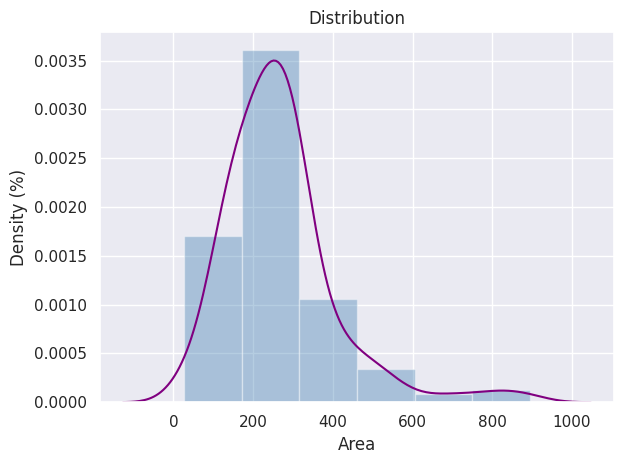

The script that saved this image:
import matplotlib.pyplot as plt
import seaborn as sns
import numpy as np


def draw_distribution_histogram(nums, path, is_hist=True, is_kde=False, is_rug=False,
                                is_vertical=False, is_norm_hist=False):
    """

    bins: 设置直方图条形的数目
    is_hist: 是否绘制直方图
    is_kde: 是否绘制核密度图
    is_rug: 是否绘制生成观测数值的小细条
    is_vertical: 如果为True，观察值在y轴上
    is_norm_hist: 如果为True，直方图高度显示一个密度而不是一个计数，如果kde设置为True，则此参数一定为True
    """
    sns.set()  # 切换到sns的默认运行配置
    sns.distplot(nums, bins=6, hist=is_hist, kde=is_kde, rug=is_rug,
                 hist_kws={"color": "steelblue"}, kde_kws={"color": "purple"},
                 vertical=is_vertical, norm_hist=is_norm_hist)
    # 添加x轴和y轴标签
    plt.xlabel("Area")
    plt.ylabel("Density (%)")

    # 添加标题
    plt.title("Distribution")
    plt.tight_layout()  # 处理显示不完整的问题
    plt.savefig(path, dpi=300)
    plt.show()


# x = [19303, 17964, 10342, 8596, 10534, 9080, 8333, 7794, 13050, 16868, 8787, 16950, 7818, 15499, 8115, 7802,
# 7637, 8991, 9895, 8682, 11242, 6504, 6483, 17821, 11026, 10004, 8357, 10882, 8031, 8307, 11124, 7410,
# 7011, 7275, 10030, 6863, 15199, 8644, 8035, 10069, 9521, 7208, 11489, 10375, 9055, 7653, 7637, 14966,
# 13247, 10537, 7521, 11283, 7813, 16792, 8309, 10864, 14617, 7982, 10481, 11566, 14095, 8383, 7569, 9464,
# 9122, 7515, 10319, 7236, 10950, 9690, 6873, 7054, 6496, 13904, 16336, 11001, 10911, 13581, 9731, 7993,
# 7574, 7256, 11812, 8361, 7894, 7702, 15104, 13474, 7751, 5813, 8843, 10092, 10598, 7064, 7999, 7989,
# 10525, 11472, 12260, 8899, 9244, 7961, 7520, 7002, 10127, 16808, 9725, 9066, 8047, 12571, 14786, 11169,
# 8148, 5762, 7975, 11941, 7066, 11455, 10553, 10218, 11646, 7831, 6962, 9346, 10062, 8193, 6217, 13737,
# 6440, 7805, 9870, 9283, 8634, 11040, 8422, 9418, 10361, 9841, 10421, 11660, 6705, 8626, 10747, 17754,
# 9214, 13593, 9947, 9033, 16398, 15159, 6699, 7183, 6951, 15521, 10069, 9300, 20344, 14259, 8449, 11943,
# 7584, 7241, 19896
# ]

x = [153, 142, 205, 161, 170, 292, 337, 40, 314, 300, 289, 840, 216, 326, 164, 297,
477, 670, 200, 171, 201, 214, 552, 40, 27, 365, 473, 244, 192, 265, 255, 524,
199, 324, 214, 224, 331, 497, 315, 148, 495, 894, 208, 294, 737, 285, 124, 801,
174, 291, 111, 109, 259, 308, 151, 328, 288, 264, 41, 311, 590, 321, 232, 128,
116, 292, 310, 201, 399, 296, 283, 60, 225, 216, 190, 307, 246, 241, 167, 279,
112, 526, 313, 132, 195, 289, 269, 368, 240, 438, 314, 274, 156, 261, 305, 331,
148, 276, 254, 333, 316, 179, 302, 117, 247, 369, 441, 274, 289, 271, 445, 119,
316, 259, 110, 136, 140, 127, 237, 145, 404, 191, 125, 408, 229, 208, 295, 267,
243, 201, 252, 231, 149, 293, 173, 416, 219, 234, 241, 397, 101, 209, 386, 122,
371, 215, 202, 153, 247, 219, 256, 306, 321, 102, 249, 237, 146, 252, 325, 164,
142, 83, 190
]

# x = [i/1000 for i in x]
path = "distribution.jpg"
draw_distribution_histogram(x, path, True, True)
